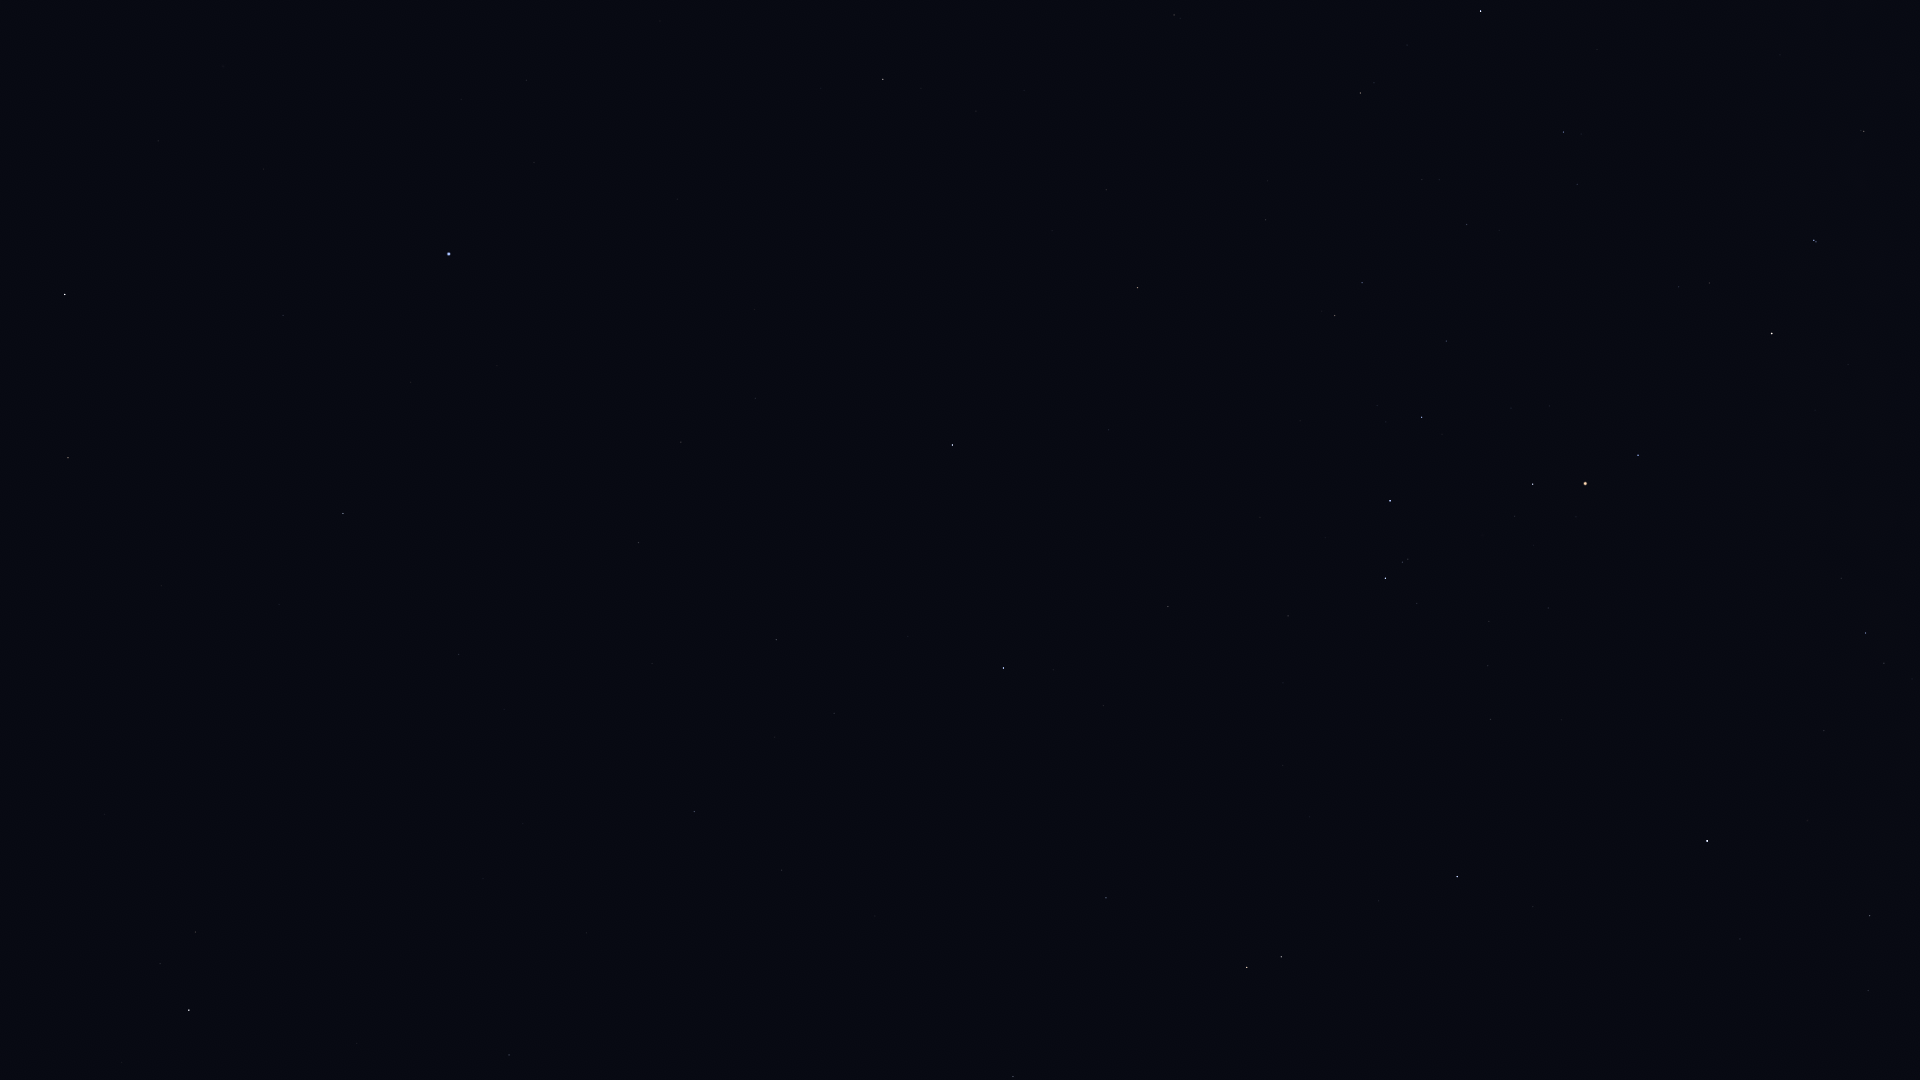

Values plotted in this chart, from the file beside it:
Star_ID, Name, X, Y
63090, Minelauva, 68, 458
65474, Spica, 449, 254
66249, Heze, 343, 513
67459, HIP 67459, 195, 932
67927, Muphrid, 189, 1010
68520, HIP 68520, 458, 654
68895, HIP 68895, 883, 79
69415, HIP 69415, 921, 88
69427, Kang, 681, 442
69701, Syrma, 638, 542
69974, Khambalia, 755, 398
70306, HIP 70306, 976, 111
70755, Elgafar, 652, 663
71795, HIP 71795, 509, 1055
72220, HIP 72220, 694, 811
72339, Mönch, 730, 769
72571, HIP 72571, 1106, 190
72622, Zubenelgenubi, 952, 445
73714, Brachium, 1137, 288
74785, Zubeneschamali, 1003, 668
75177, HIP 75177, 1360, 93
76297, HIP 76297, 1480, 11
76333, Zubenelhakrabi, 1168, 606
77516, HIP 77516, 1106, 898
77634, HIP 77634, 1466, 224
77853, HIP 77853, 1288, 616
78104, Iklil, 1446, 341
78265, Fang, 1421, 417
78384, HIP 78384, 1563, 132
78401, Dschubba, 1390, 501
78820, Acrab, 1385, 578
78970, HIP 78970, 1580, 187
79374, Jabbah, 1417, 603
79431, Sharjah, 1414, 619
79593, Yed Prior, 1247, 967
79882, Yed Posterior, 1281, 957
80112, Alniyat, 1533, 484
80687, Timir, 1440, 787
80763, Antares, 1585, 483
81266, Paikauhale, 1638, 455
82396, Larawag, 1772, 333
82514, Xamidimura, 1814, 240
82545, Pipirima, 1816, 242
82671, HIP 82671, 1861, 130
84012, Sabik, 1707, 841
84405, Guniibuu, 1841, 578
84880, HIP 84880, 1740, 939
85755, HIP 85755, 1912, 679
86263, HIP 86263, 1869, 916
86565, HIP 86565, 1868, 990
